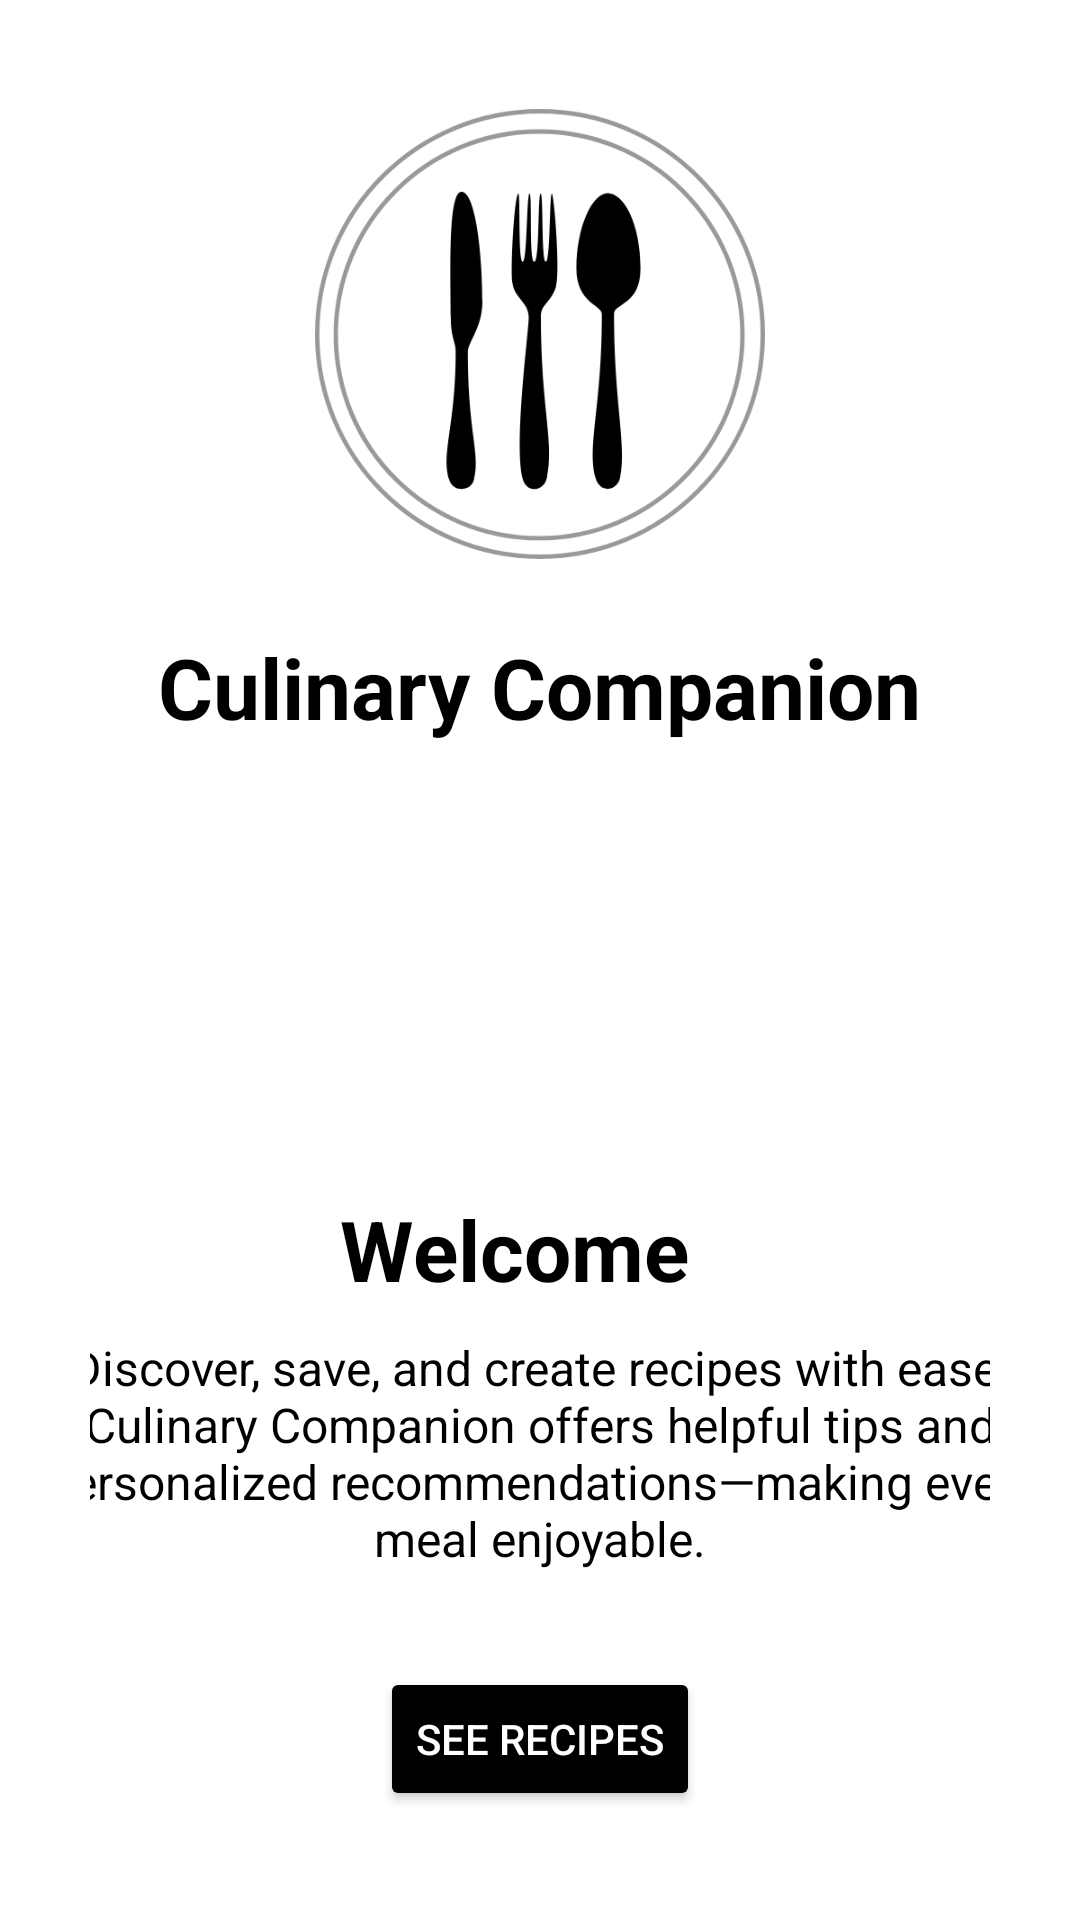

Here is an Android app screen rendered from its layout file. Give the layout XML and the strings, colors and styles it references.
<!-- AndroidManifest.xml: application theme Theme.CulinaryCompanion -->
<!-- res/layout/activity_welcome.xml -->
<?xml version="1.0" encoding="utf-8"?>
<LinearLayout xmlns:android="http://schemas.android.com/apk/res/android"
    xmlns:tools="http://schemas.android.com/tools"
    android:layout_width="match_parent"
    android:layout_height="match_parent"
    android:gravity="center"
    android:orientation="vertical"
    android:padding="30dp"
    android:background="@color/white"
    tools:context=".WelcomeActivity">

    
    <ImageView
        android:id="@+id/logoImage"
        android:layout_width="150dp"
        android:layout_height="150dp"
        android:src="@drawable/ic_app_logo"
        android:contentDescription="@string/app_logo"
        android:layout_marginBottom="24dp" />

    
    <TextView
        android:id="@+id/appMainTitle"
        android:layout_width="wrap_content"
        android:layout_height="wrap_content"
        android:text="@string/culinary_companion"
        android:textSize="28sp"
        android:textStyle="bold"
        android:textColor="@color/black"
        android:layout_marginBottom="150dp" />

    
    <TextView
        android:id="@+id/textMainTitle"
        android:layout_width="wrap_content"
        android:layout_height="wrap_content"
        android:text="@string/home_welcome"
        android:textSize="28sp"
        android:textStyle="bold"
        android:textColor="@color/black"
        android:layout_marginBottom="10dp" />

    
    <TextView
        android:id="@+id/textSubtitle"
        android:layout_width="360dp"
        android:layout_height="wrap_content"
        android:layout_marginBottom="32dp"
        android:gravity="center"
        android:textColor="@color/black"
        android:text="@string/discover_save_and_create_recipes_with_ease_culinary_companion_offers_helpful_tips_and_personalized_recommendations_making_every_meal_enjoyable"
        android:textSize="16sp" />

    
    <Button
        android:id="@+id/btnSeeRecipes"
        android:layout_width="wrap_content"
        android:layout_height="wrap_content"
        android:text="@string/see_recipes"
        android:textColor="#FFFFFF"
        android:backgroundTint="@android:color/black" />
</LinearLayout>
<!-- resources referenced by this layout -->
<resources>
  <!-- drawable ic_app_logo: png bitmap (drawable, 40849 bytes) -->
  <string name="app_logo">App Logo</string>
  <string name="culinary_companion">Culinary Companion</string>
  <string name="discover_save_and_create_recipes_with_ease_culinary_companion_offers_helpful_tips_and_personalized_recommendations_making_every_meal_enjoyable">Discover, save, and create recipes with ease. Culinary Companion offers helpful tips and personalized recommendations—making every meal enjoyable.</string>
  <string name="home_welcome">Welcome\t\t\t</string>
  <string name="see_recipes">SEE RECIPES</string>
  <style name="Theme.CulinaryCompanion" parent="Theme.MaterialComponents.DayNight.NoActionBar">
          
          <item name="colorPrimary">@color/purple_500</item>
          <item name="colorPrimaryVariant">@color/purple_700</item>
          <item name="colorOnPrimary">@color/white</item>
          
          <item name="colorSecondary">@color/teal_200</item>
          <item name="colorSecondaryVariant">@color/teal_700</item>
          <item name="colorOnSecondary">@color/black</item>
          
          <item name="android:statusBarColor">?attr/colorPrimaryVariant</item>
          
      </style>
  <!-- not gathered from this repository: default colours our renderer supplied (Android Studio template values) -->
  <color name="purple_500">#FF6200EE</color>
  <color name="purple_700">#FF3700B3</color>
  <color name="teal_200">#FF03DAC5</color>
  <color name="teal_700">#FF018786</color>
  <color name="black">#FF000000</color>
  <color name="white">#FFFFFFFF</color>
</resources>
